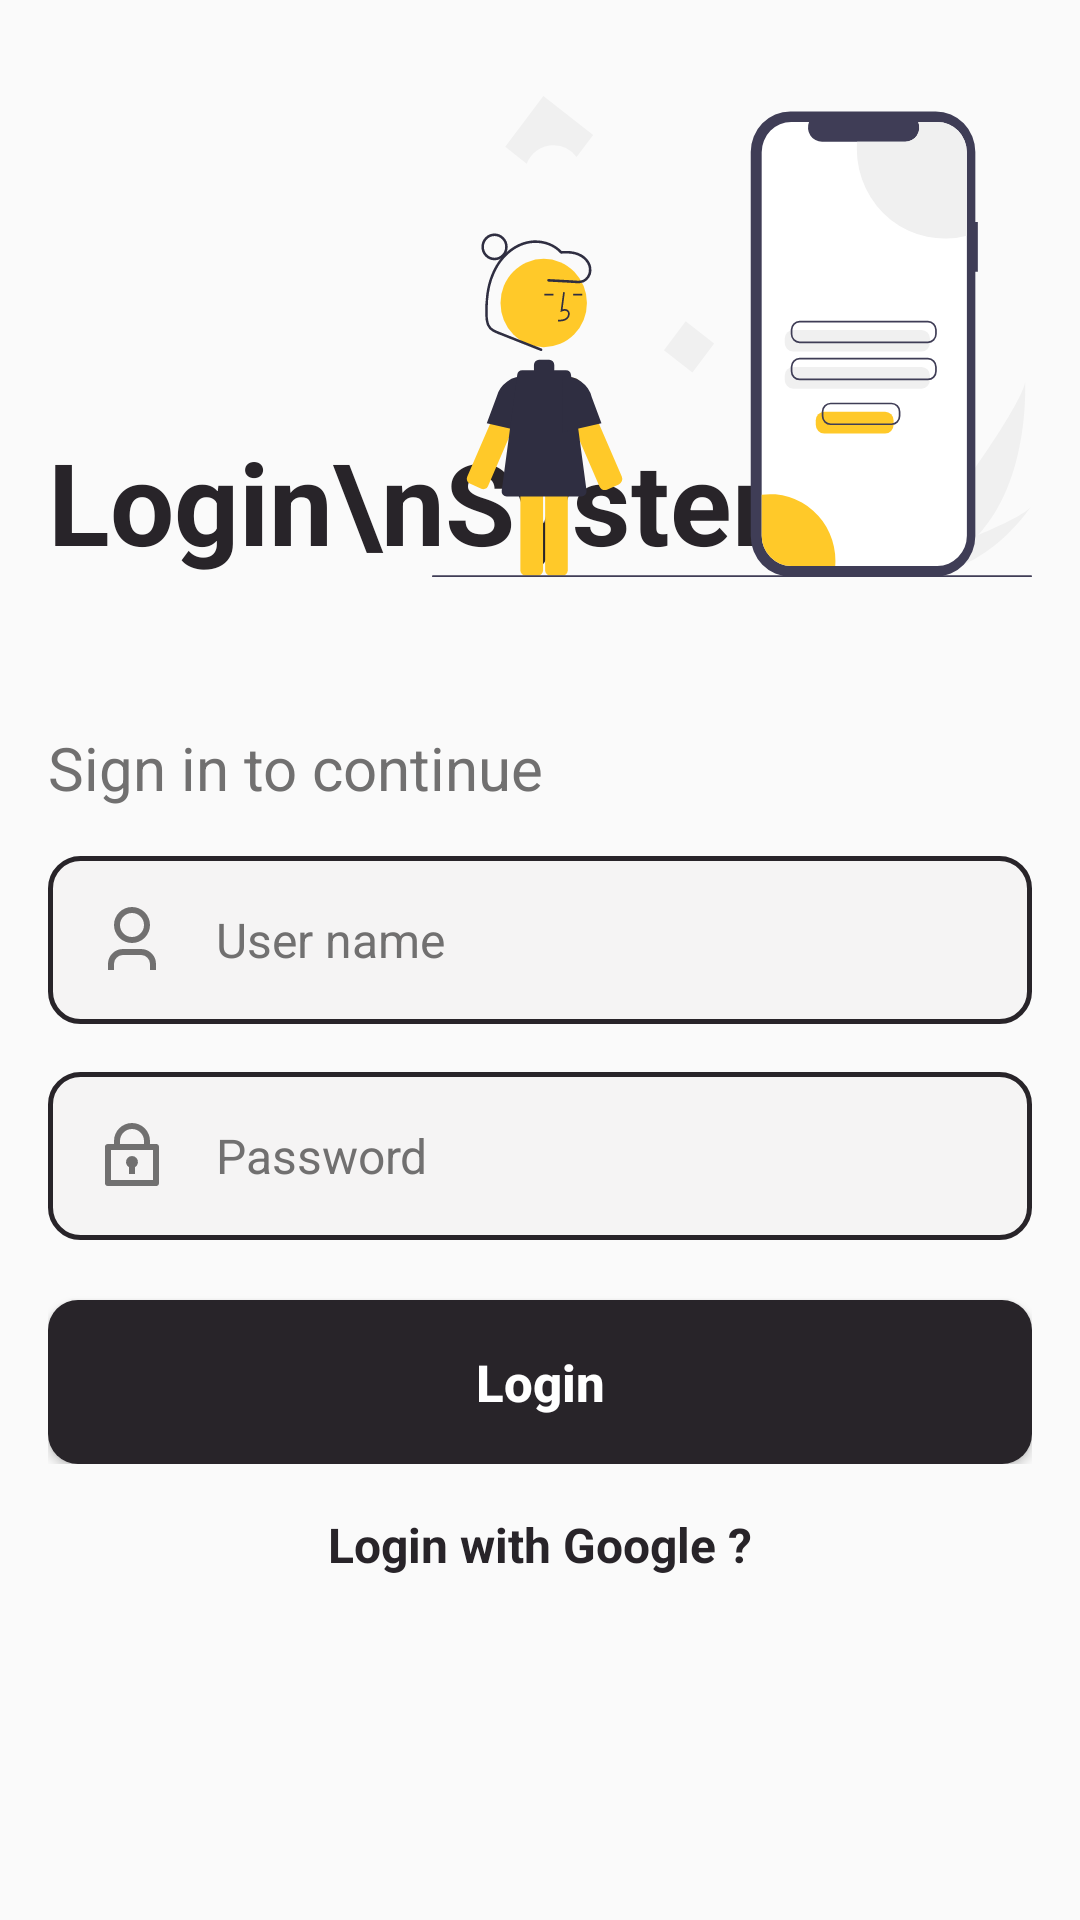

Here is an Android app screen rendered from its layout file. Give the layout XML and the strings, colors and styles it references.
<!-- AndroidManifest.xml: application theme Theme.AppASM -->
<!-- res/layout/activity_login.xml -->
<?xml version="1.0" encoding="utf-8"?>
<androidx.constraintlayout.widget.ConstraintLayout xmlns:android="http://schemas.android.com/apk/res/android"
    xmlns:app="http://schemas.android.com/apk/res-auto"
    xmlns:tools="http://schemas.android.com/tools"
    android:layout_width="match_parent"
    android:layout_height="match_parent"
    tools:context=".ui.LoginActivity">

    <TextView
        android:id="@+id/textView2"
        android:layout_width="wrap_content"
        android:layout_height="wrap_content"
        android:layout_marginStart="16dp"
        android:text="Login\nSystem"
        android:textColor="@color/color_btn_text"
        android:textSize="38sp"
        android:textStyle="bold"
        app:layout_constraintBottom_toBottomOf="@+id/imageView2"
        app:layout_constraintStart_toStartOf="parent" />

    <ImageView
        android:id="@+id/imageView2"
        android:layout_width="wrap_content"
        android:layout_height="wrap_content"
        android:layout_marginTop="32dp"
        android:layout_marginEnd="16dp"
        app:layout_constraintEnd_toEndOf="parent"
        app:layout_constraintTop_toTopOf="parent"
        app:srcCompat="@drawable/ic_loginic" />

    <TextView
        android:id="@+id/textView3"
        android:layout_width="wrap_content"
        android:layout_height="wrap_content"
        android:layout_marginStart="16dp"
        android:layout_marginTop="50dp"
        android:text="Sign in to continue"
        android:textColor="#717070"
        android:textSize="20sp"
        app:layout_constraintStart_toStartOf="parent"
        app:layout_constraintTop_toBottomOf="@+id/imageView2"
        tools:ignore="HardcodedText" />

    <LinearLayout
        android:id="@+id/linearLayout2"
        android:layout_width="match_parent"
        android:layout_height="wrap_content"
        android:orientation="vertical"
        android:padding="16dp"
        app:layout_constraintTop_toBottomOf="@+id/textView3">

        <EditText
            android:textSize="16sp"
            android:id="@+id/edtUser"
            android:layout_width="match_parent"
            android:layout_height="wrap_content"
            android:layout_marginBottom="16dp"
            android:layout_weight="1"
            android:background="@drawable/bgr_edt_login"
            android:drawableStart="@drawable/ic_user"
            android:drawablePadding="16dp"
            android:ems="10"
            android:hint="User name"
            android:inputType="textPersonName"
            android:padding="16dp"
            android:textColor="#717070"
            android:textColorHint="#717070"
            tools:ignore="HardcodedText" />

        <EditText
            android:textSize="16sp"
            android:id="@+id/edtPass"
            android:layout_width="match_parent"
            android:layout_height="wrap_content"
            android:layout_marginBottom="20dp"
            android:background="@drawable/bgr_edt_login"
            android:drawableStart="@drawable/ic_pas"
            android:drawablePadding="16dp"
            android:ems="10"
            android:hint="Password"
            android:inputType="textPassword"
            android:padding="16dp"
            android:textColor="#717070"
            android:textColorHint="#717070"
            tools:ignore="HardcodedText" />

        <Button
            android:id="@+id/btnLogin"
            android:layout_width="match_parent"
            android:layout_height="wrap_content"
            android:background="@drawable/bgr_btn_login"
            android:onClick="btn_login"
            android:padding="16dp"
            android:text="Login"
            android:textAllCaps="false"
            android:textColor="@color/white"
            android:textSize="17sp"
            android:textStyle="bold"
            tools:ignore="HardcodedText,UsingOnClickInXml" />
    </LinearLayout>

    <TextView
        android:id="@+id/textView4"
        android:layout_width="wrap_content"
        android:layout_height="wrap_content"
        android:text="Login with Google ?"
        android:textColor="@color/color_btn_text"
        android:textSize="16sp"
        android:textStyle="bold"
        app:layout_constraintEnd_toEndOf="parent"
        app:layout_constraintStart_toStartOf="parent"
        app:layout_constraintTop_toBottomOf="@+id/linearLayout2"
        tools:ignore="HardcodedText" />

</androidx.constraintlayout.widget.ConstraintLayout>
<!-- resources referenced by this layout -->
<resources>
  <color name="color_btn_text">#282429</color>
  <color name="white">#FFFFFFFF</color>
  <!-- drawable bgr_btn_login (drawable) -->
  <?xml version="1.0" encoding="utf-8"?>
  <selector xmlns:android="http://schemas.android.com/apk/res/android">
      <item>
          <shape>
              <solid android:color="@color/color_btn_text"/>
              <corners android:radius="10dp"/>
          </shape>
      </item>
  </selector>
  <!-- drawable bgr_edt_login (drawable) -->
  <?xml version="1.0" encoding="utf-8"?>
  <selector xmlns:android="http://schemas.android.com/apk/res/android">
      <item>
          <shape>
              <corners android:radius="10dp"/>
              <stroke android:color="@color/color_btn_text"
                  android:width="1.5dp"/>
              <solid android:color="#F5F4F4"/>
          </shape>
      </item>
  </selector>
  <!-- drawable ic_loginic: vector/xml drawable (drawable, 7580 chars, omitted) -->
  <!-- drawable ic_pas (drawable) -->
  <vector xmlns:android="http://schemas.android.com/apk/res/android"
      android:width="24dp"
      android:height="24dp"
      android:viewportWidth="24"
      android:viewportHeight="24">
    <path
        android:fillColor="#717070"
        android:pathData="M6,8L6,7a6,6 0,1 1,12 0v1h2a1,1 0,0 1,1 1v12a1,1 0,0 1,-1 1L4,22a1,1 0,0 1,-1 -1L3,9a1,1 0,0 1,1 -1h2zM19,10L5,10v10h14L19,10zM11,15.732a2,2 0,1 1,2 0L13,18h-2v-2.268zM8,8h8L16,7a4,4 0,1 0,-8 0v1z"/>
  </vector>
  <!-- drawable ic_user (drawable) -->
  <vector xmlns:android="http://schemas.android.com/apk/res/android"
      android:width="24dp"
      android:height="24dp"
      android:viewportWidth="24"
      android:viewportHeight="24">
    <path
        android:fillColor="#717070"
        android:pathData="M20,22h-2v-2a3,3 0,0 0,-3 -3L9,17a3,3 0,0 0,-3 3v2L4,22v-2a5,5 0,0 1,5 -5h6a5,5 0,0 1,5 5v2zM12,13a6,6 0,1 1,0 -12,6 6,0 0,1 0,12zM12,11a4,4 0,1 0,0 -8,4 4,0 0,0 0,8z"/>
  </vector>
  <style name="Theme.AppASM" parent="Theme.AppCompat.DayNight.NoActionBar">
          
          <item name="colorPrimary">@color/purple_500</item>
          <item name="colorPrimaryVariant">@color/purple_700</item>
          <item name="colorOnPrimary">@color/white</item>
          
          <item name="colorSecondary">@color/teal_200</item>
          <item name="colorSecondaryVariant">@color/teal_700</item>
          <item name="colorOnSecondary">@color/black</item>
          
          <item name="android:statusBarColor" tools:targetApi="l">?attr/colorPrimaryVariant</item>
          
      </style>
  <color name="purple_500">#FF6200EE</color>
  <color name="purple_700">#FF3700B3</color>
  <color name="teal_200">#FF03DAC5</color>
  <color name="teal_700">#FF018786</color>
  <color name="black">#FF000000</color>
</resources>
